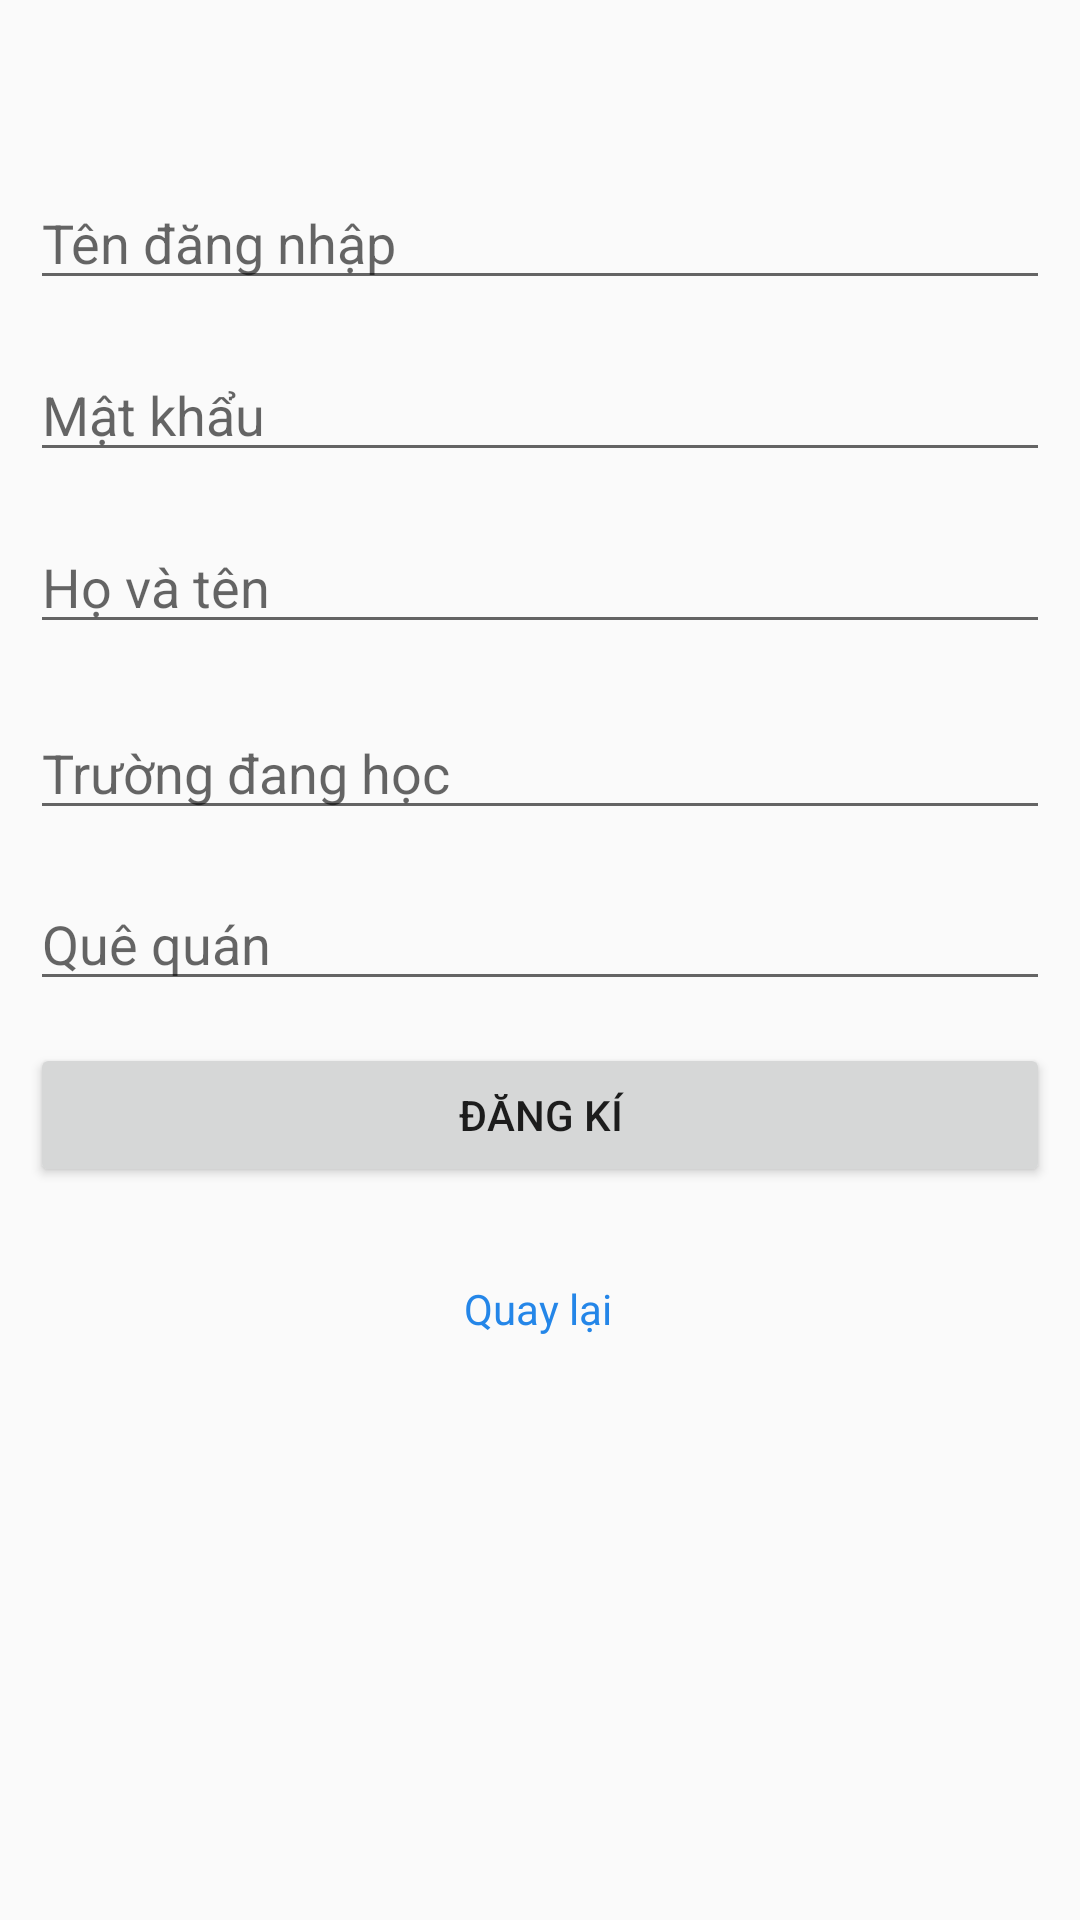

Layout XML and referenced resources for this Android screen:
<!-- AndroidManifest.xml: application theme AppTheme -->
<!-- res/layout/activity_dangky_.xml -->
<?xml version="1.0" encoding="utf-8"?>
<androidx.constraintlayout.widget.ConstraintLayout xmlns:android="http://schemas.android.com/apk/res/android"
    xmlns:app="http://schemas.android.com/apk/res-auto"
    xmlns:tools="http://schemas.android.com/tools"
    android:layout_width="match_parent"
    android:layout_height="match_parent"
    android:padding="10dp"
    tools:context=".Dangky_Activity">

    <EditText
        android:id="@+id/edtendangnhaps"
        android:layout_width="match_parent"
        android:layout_height="wrap_content"
        android:hint="Tên đăng nhập"
        android:inputType="text"
        app:layout_constraintBottom_toBottomOf="parent"
        app:layout_constraintEnd_toEndOf="parent"
        app:layout_constraintHorizontal_bias="0.0"
        app:layout_constraintStart_toStartOf="parent"
        app:layout_constraintTop_toTopOf="parent"
        app:layout_constraintVertical_bias="0.084" />

    <EditText
        android:id="@+id/edmatkhaus"
        android:layout_width="match_parent"
        android:layout_height="wrap_content"
        android:ems="10"
        android:hint="Mật khẩu"
        android:inputType="textPassword"
        app:layout_constraintBottom_toBottomOf="parent"
        app:layout_constraintEnd_toEndOf="parent"
        app:layout_constraintHorizontal_bias="0.0"
        app:layout_constraintStart_toStartOf="parent"
        app:layout_constraintTop_toBottomOf="@+id/edtendangnhaps"
        app:layout_constraintVertical_bias="0.033" />

    <EditText
        android:id="@+id/edhoten"
        android:layout_width="match_parent"
        android:layout_height="wrap_content"
        android:ems="10"
        android:hint="Họ và tên"
        android:inputType="textPersonName"
        app:layout_constraintBottom_toBottomOf="parent"
        app:layout_constraintEnd_toEndOf="parent"
        app:layout_constraintHorizontal_bias="0.842"
        app:layout_constraintStart_toStartOf="parent"
        app:layout_constraintTop_toBottomOf="@+id/edmatkhaus"
        app:layout_constraintVertical_bias="0.037" />

    <EditText
        android:id="@+id/edtruongdanghoc"
        android:layout_width="match_parent"
        android:layout_height="wrap_content"
        android:hint="Trường đang học"
        android:inputType="textPersonName"
        app:layout_constraintBottom_toBottomOf="parent"
        app:layout_constraintEnd_toEndOf="parent"
        app:layout_constraintHorizontal_bias="0.157"
        app:layout_constraintStart_toStartOf="parent"
        app:layout_constraintTop_toBottomOf="@+id/edhoten"
        app:layout_constraintVertical_bias="0.055" />

    <EditText
        android:id="@+id/edquequan"
        android:layout_width="match_parent"
        android:layout_height="wrap_content"
        android:ems="10"
        android:hint="Quê quán"
        android:inputType="textPersonName"
        app:layout_constraintBottom_toBottomOf="parent"
        app:layout_constraintEnd_toEndOf="parent"
        app:layout_constraintHorizontal_bias="0.842"
        app:layout_constraintStart_toStartOf="parent"
        app:layout_constraintTop_toBottomOf="@+id/edtruongdanghoc"
        app:layout_constraintVertical_bias="0.05" />

    <Button
        android:id="@+id/button"
        android:layout_width="match_parent"
        android:layout_height="wrap_content"
        android:onClick="dangkitaikhoan"
        android:text="Đăng kí"
        app:layout_constraintBottom_toBottomOf="parent"
        app:layout_constraintEnd_toEndOf="parent"
        app:layout_constraintHorizontal_bias="0.526"
        app:layout_constraintStart_toStartOf="parent"
        app:layout_constraintTop_toBottomOf="@+id/edquequan"
        app:layout_constraintVertical_bias="0.057" />

    <TextView
        android:textColor="#2486E8"
        android:onClick="back"
        android:id="@+id/tvquaylai"
        android:layout_width="wrap_content"
        android:layout_height="wrap_content"
        android:text="Quay lại"
        app:layout_constraintBottom_toBottomOf="parent"
        app:layout_constraintEnd_toEndOf="parent"
        app:layout_constraintHorizontal_bias="0.498"
        app:layout_constraintStart_toStartOf="parent"
        app:layout_constraintTop_toBottomOf="@+id/button"
        app:layout_constraintVertical_bias="0.144" />

</androidx.constraintlayout.widget.ConstraintLayout>
<!-- resources referenced by this layout -->
<resources>
  <style name="AppTheme" parent="Theme.AppCompat.Light.NoActionBar">
          
          <item name="colorPrimary">#FFB90F</item>
          <item name="colorPrimaryDark">#FFB90F</item>
          <item name="colorAccent">#FFB90F</item>
      </style>
</resources>
